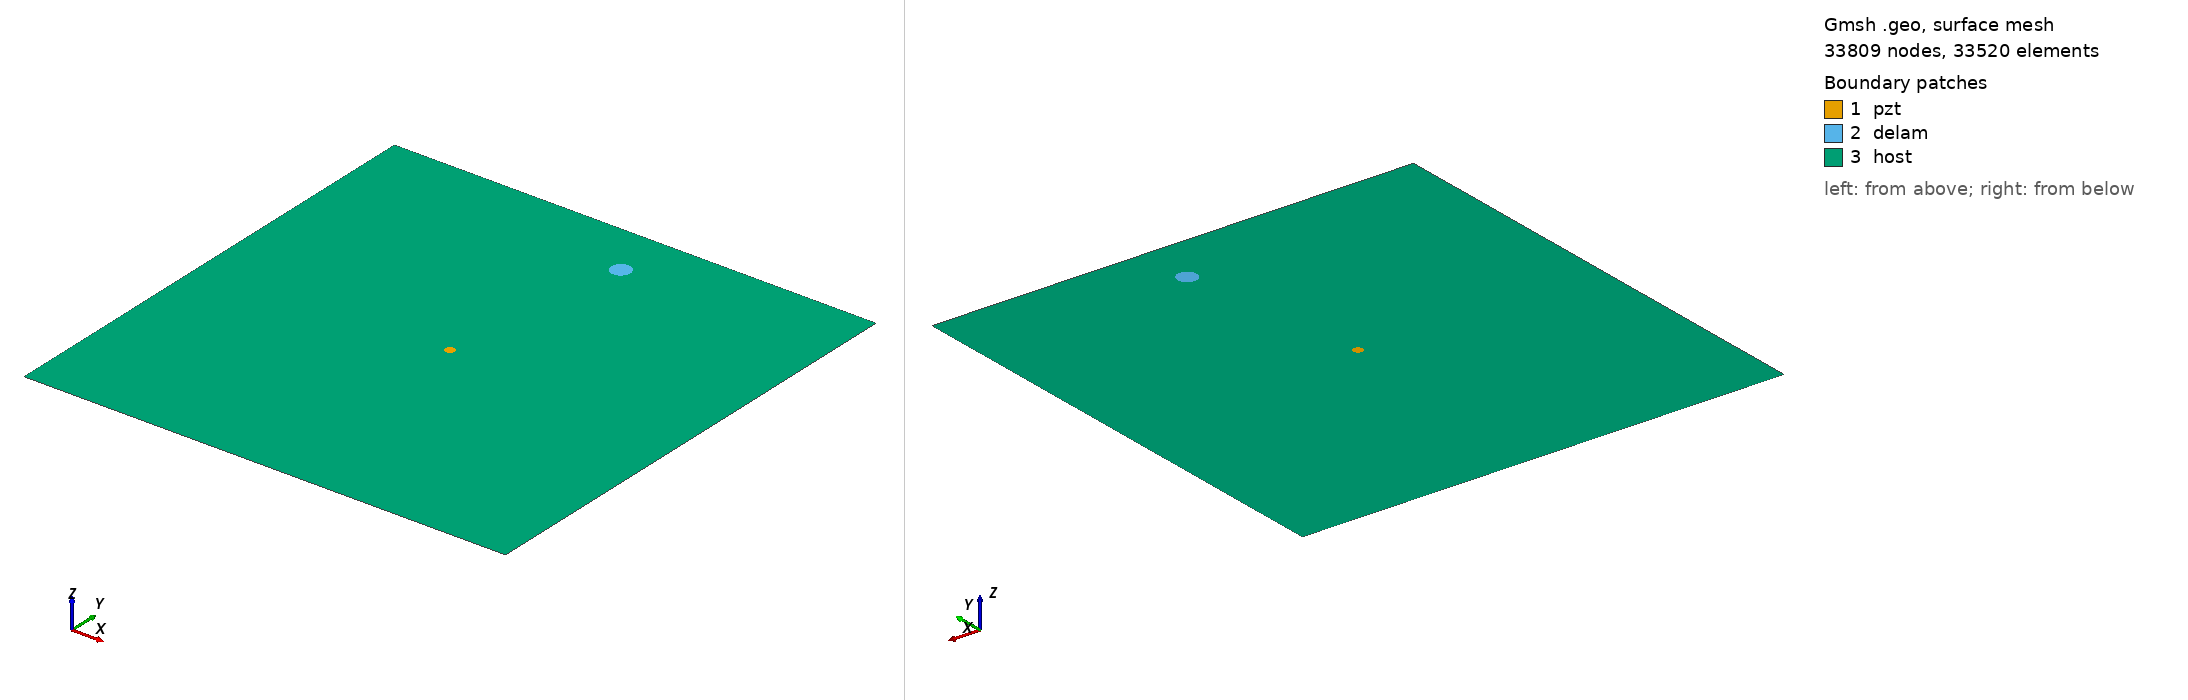

Gmsh geometry script, surface-meshed: 33809 nodes, 33520 surface elements. Boundary patches (legend numbers): 1 pzt, 2 delam, 3 host. Left view from above one corner, right view from below the opposite corner. Legend entries are the model's physical surfaces. The drawing asked Gmsh for element sizes between 1% and 20% of the model's largest extent; the script's own settings can give other sizes.

=== m2_298_delam1_position_no_86_a_10mm_b_10mm_angle_0.geo (drawn) ===
SetFactory("OpenCASCADE");
L=0.500000; 
W=0.500000; 
a=0.010000; 
b=0.010000; 
x=0.277778; 
y=0.444444; 
alpha=0.000000 *Pi; 
r=0.005000; 
xpzt=0.250000; 
ypzt=0.250000; 
//+
Point(1) = {0, 0, 0, 1.0};
//+
Point(2) = {L, 0, 0, 1.0};
//+
Point(3) = {L, W, 0, 1.0};
//+
Point(4) = {0, W, 0, 1.0};
//+
Line(1) = {1, 2};
//+
Line(2) = {2, 3};
//+
Line(3) = {3, 4};
//+
Line(4) = {4, 1};
//+
Circle(5) = {xpzt, ypzt, -0, r, 0, 2*Pi};
//+
Ellipse(6) = {x, y, -0, a, b, 0, 2*Pi};
//+
Rotate {{0, 0, 1}, {x, y, 0}, alpha} {
  Curve{6}; 
}
//+
Curve Loop(1) = {4, 1, 2, 3};
//+
Curve Loop(2) = {6};
//+
Curve Loop(3) = {5};
//+
Curve Loop(4) = {6};
//+
Curve Loop(5) = {5};
//+
Plane Surface(1) = {5};
//+
Plane Surface(2) = {4};
//+
Plane Surface(3) = {1, 2, 3};
//+
Point(9) = {xpzt, ypzt, 0, 1.0};
//+
Point{9} In Surface {1};// mesh node at centre of pzt
//+
Physical Surface("pzt") = {1};
//+
Physical Surface("delam") = {2};
//+
Physical Surface("host") = {3};

Mesh.Algorithm = 6; // Frontal
Mesh.CharacteristicLengthFactor = 0.070000;
Mesh.CharacteristicLengthMin = 0.001000;
Mesh.CharacteristicLengthMax = 0.200000;
Mesh.RecombineAll = 1; // Apply recombination algorithm
Mesh.SubdivisionAlgorithm = 1; // 1: all quadrangles
Mesh.Smoothing = 1;
